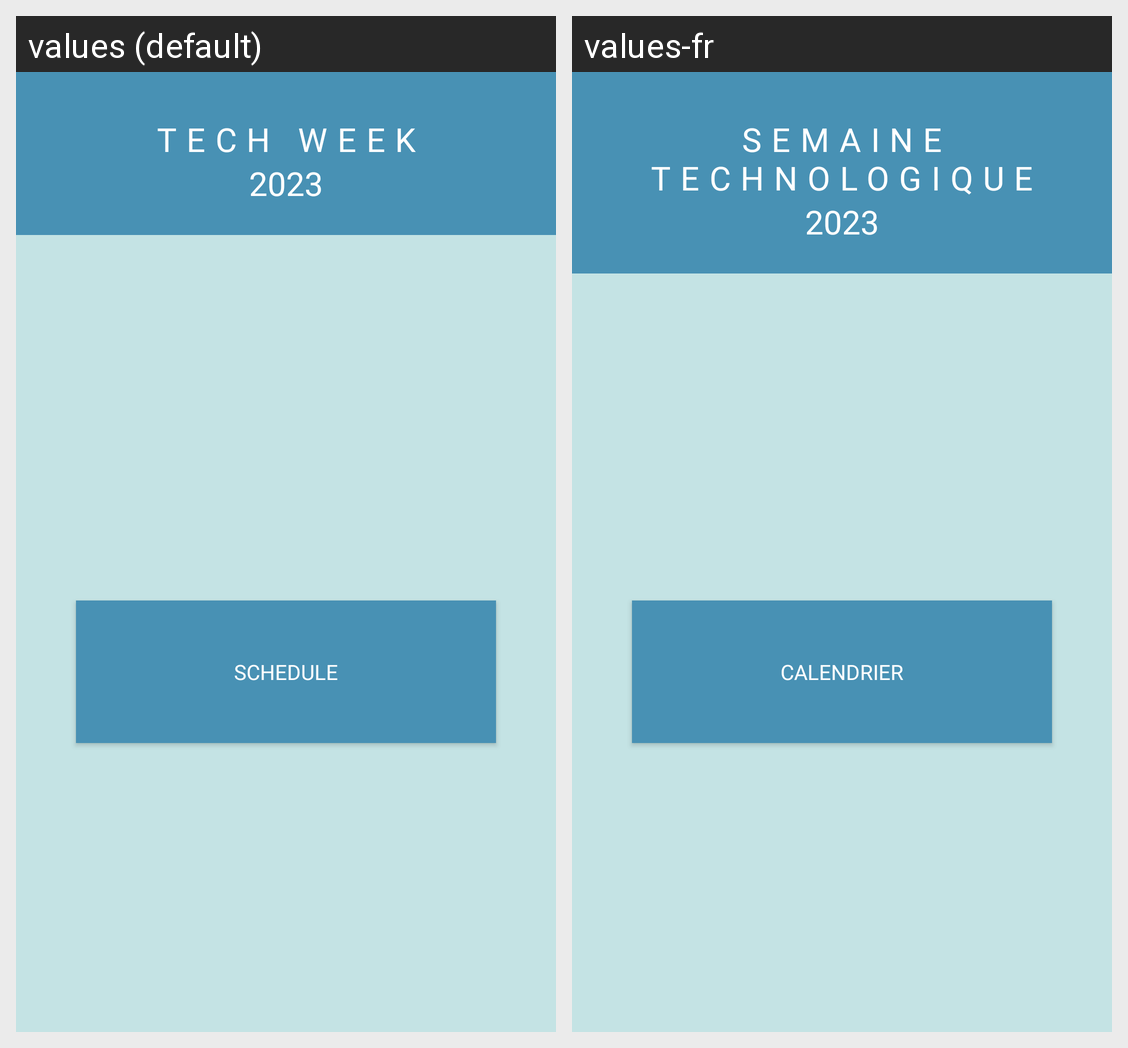

Strings drawn on this Android screen and how each of the app's shown locales translates them:
Android screen res/layout/activity_main.xml rendered under 2 locales, left to right: values (default), values-fr. Device: Nexus 5 (rendered at 1080×1920; each locale shown at half size, 540×960, under a caption strip naming it); theme Theme.TechWeek.
Strings drawn on this screen, with the default value and each locale's value (text and hints the layout hard-codes, and strings that could not be matched under every locale, appear in the picture but are not listed):

schedule
  values: SCHEDULE
  values-fr: CALENDRIER

tech_week
  values: tech week
  values-fr: semaine technologique

year
  values: 2023
  values-fr: 2023
